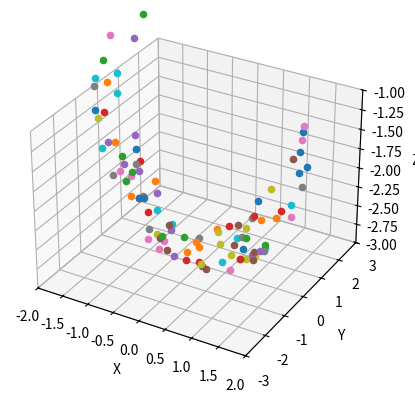

This chart was generated by the following Python code:
import numpy as np
import matplotlib.pyplot as plt
import random

fig = plt.figure()
ax = plt.axes(projection="3d")

def init():
    ax.set_xlim([-2, 2])
    ax.set_ylim([-3, 3])
    ax.set_zlim([-3, -1])
    ax.set_xlabel('X')
    ax.set_ylabel('Y')
    ax.set_zlabel('Z')
    print("initiated")
def rotations_x(alpha):
    Matrix = np.array([[1, 0, 0, 0],
                       [0, np.cos(alpha), -np.sin(alpha), 0],
                       [0, np.sin(alpha), np.cos(alpha), 0],
                       [0, 0, 0, 1]])
    # print(Matrix)
    return Matrix
def rotations_y(alpha):
    Matrix = np.array([[np.cos(alpha), 0, np.sin(alpha), 0],
                       [0, 1, 0, 0],
                       [-np.sin(alpha), 0, np.cos(alpha), 0],
                       [0, 0, 0, 1]])
    # print(Matrix)
    return Matrix
def rotations_z(alpha):
    Matrix = np.array([[np.cos(alpha), -np.sin(alpha), 0, 0],
                       [np.sin(alpha), np.cos(alpha), 0, 0],
                       [0, 0, 1, 0],
                       [0, 0, 0, 1]])
    # print(Matrix)
    return Matrix
def transmatrix(x_y_z):
    x = x_y_z[0]
    y = x_y_z[1]
    z = x_y_z[2]
    tmatrix = np.array([[1, 0, 0, x],
                        [0, 1, 0, y],
                        [0, 0, 1, z],
                        [0, 0, 0, 1]])
    return tmatrix

init()

def EndPoints(alpha,beta,gamma):

    rotationValue_1 = -np.deg2rad(0+alpha)
    rotationValue_2 = np.deg2rad(0+beta)
    rotationValue_3 = np.deg2rad(0+gamma)

    first_startpoint = np.array([0, 0, 0, 1])

    first_direction = np.array([0, 0, -1, 1])
    second_direction = np.array([0, 0, -1, 1])
    third_direction = np.array([0, 0, -1, 1])


    test1 = np.matmul(rotations_x(rotationValue_1), transmatrix(first_startpoint))
    test1_vector = np.matmul(test1, first_direction)

    test2 = np.matmul(np.matmul(rotations_x(rotationValue_1), rotations_y(rotationValue_2)), transmatrix([0, 0, 0]))
    test2_vector = np.matmul(test2, second_direction)

    test3 = np.matmul(np.matmul(np.matmul(rotations_x(rotationValue_1), rotations_y(rotationValue_3)), rotations_y(rotationValue_2)), transmatrix([0, 0, 0]))
    test3_vector = np.matmul(test3,third_direction)


    x_end = test1_vector[0] + test2_vector[0] + test3_vector[0] + first_startpoint[0]
    y_end = test1_vector[1] + test2_vector[1] + test3_vector[1] + first_startpoint[1]
    z_end = test1_vector[2] + test2_vector[2] + test3_vector[2] + first_startpoint[2]

    print( "x =", x_end, "y =", y_end, "z =", z_end,"\n")
    position = [x_end,y_end,z_end]
    return position

for i in range(0,100):
    random_alpha = random.randint(-10, 10)
    random_beta = random.randint(-90, 90)
    random_gamma = random.randint(-90, 90)
    position = EndPoints(random_alpha,random_beta,random_gamma)
    ax.scatter(position[0],position[1],position[2])
plt.show()